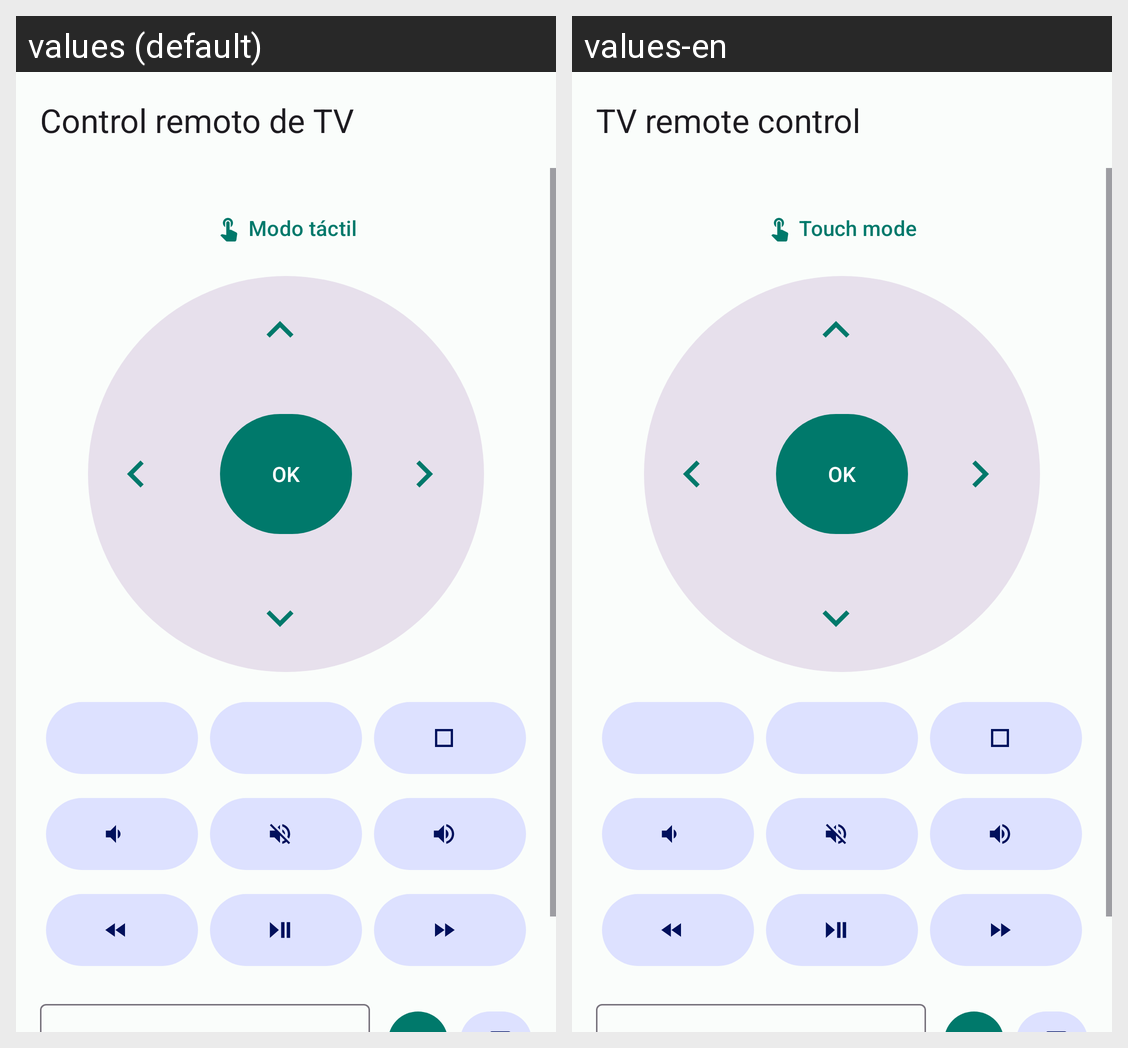

This grid shows one Android layout under two languages. Give, for every string resource on the screen, its name, the default text and each shown locale's text.
Android screen res/layout/activity_tv_remote.xml rendered under 2 locales, left to right: values (default), values-en. Device: Nexus 5 (rendered at 1080×1920; each locale shown at half size, 540×960, under a caption strip naming it); theme Theme.BeamCast.
Strings drawn on this screen, with the default value and each locale's value (text and hints the layout hard-codes, and strings that could not be matched under every locale, appear in the picture but are not listed):

tvremote_title
  values: Control remoto de TV
  values-en: TV remote control

tvremote_swipe_mode
  values: Modo táctil
  values-en: Touch mode

key_ok
  values: OK
  values-en: OK
